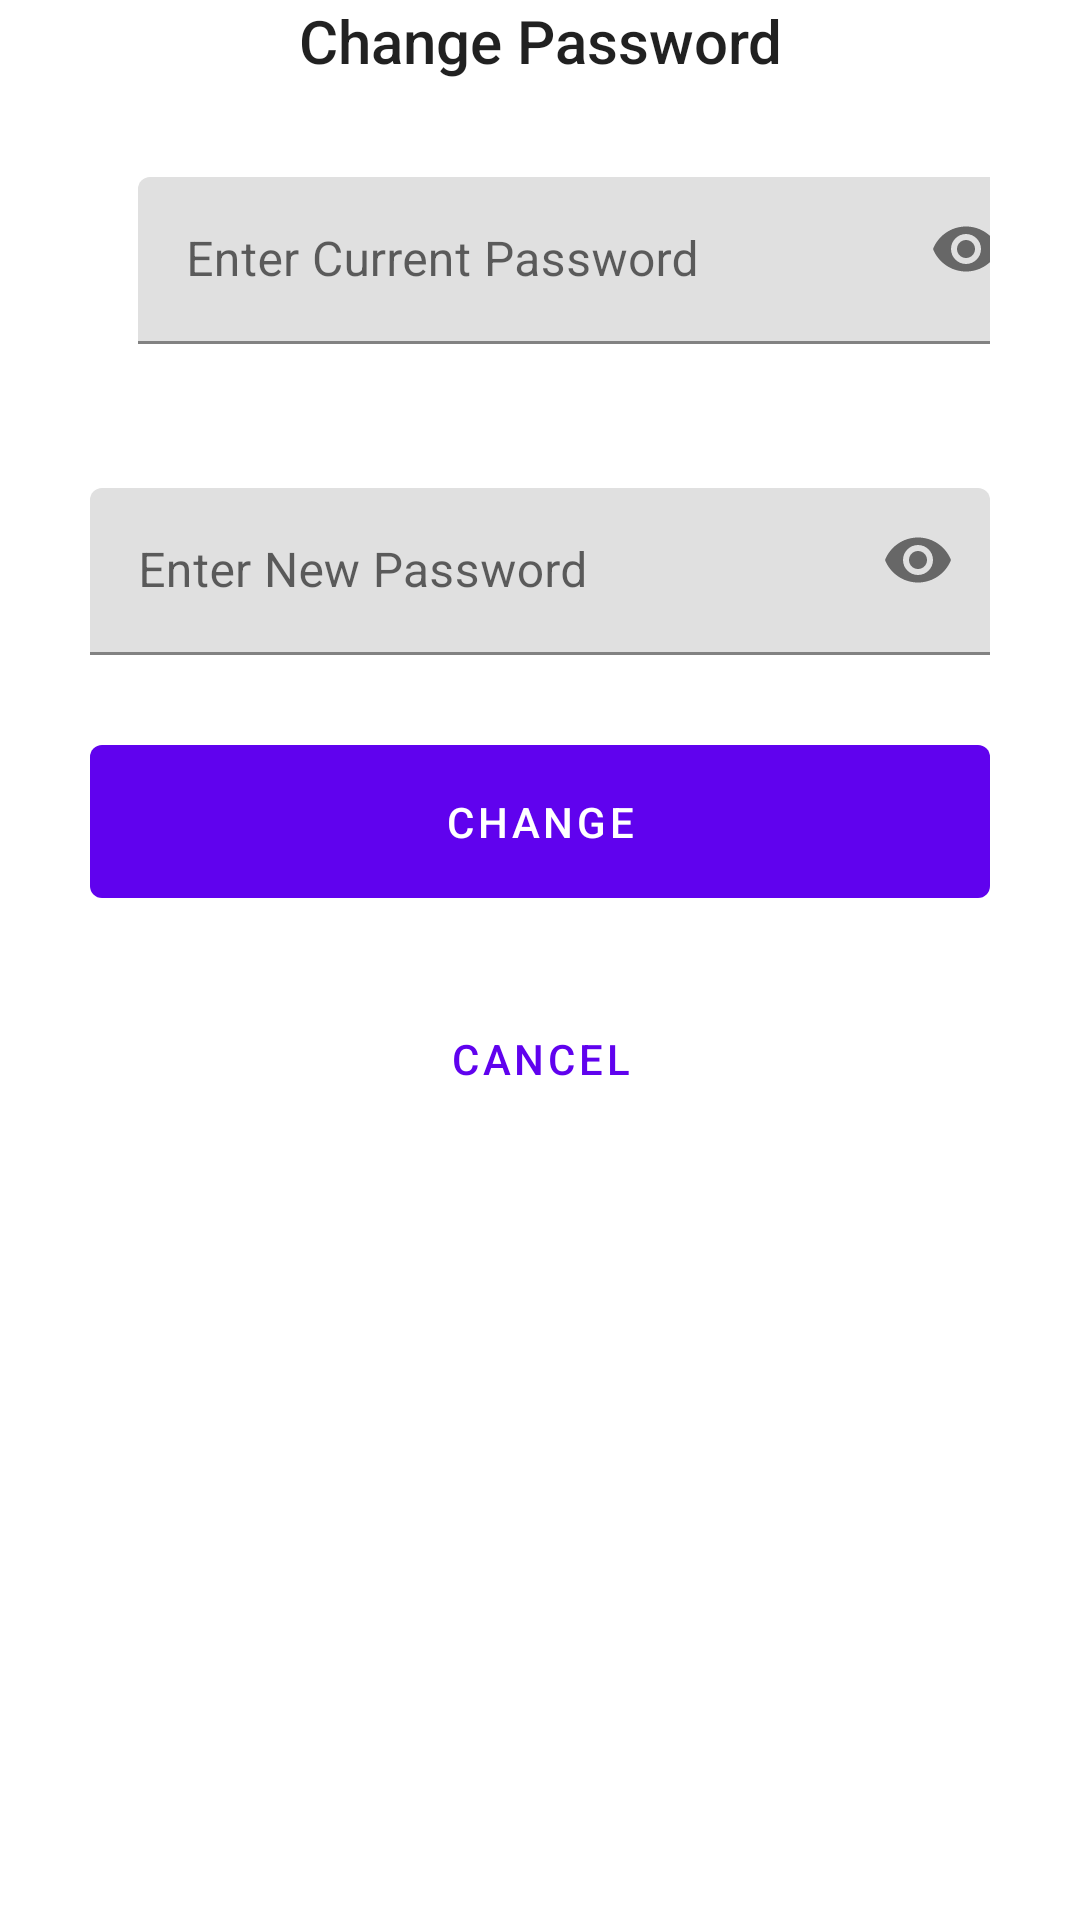

Write the Android layout XML for this screen, with the resource values it uses.
<!-- AndroidManifest.xml: application theme AppTheme -->
<!-- res/layout/fragmentdialog_changepassword.xml -->
<?xml version="1.0" encoding="utf-8"?>
<layout xmlns:android="http://schemas.android.com/apk/res/android"
    xmlns:app="http://schemas.android.com/apk/res-auto">

    <data>

    </data>

    <LinearLayout
        android:layout_width="wrap_content"
        android:layout_height="wrap_content"
        android:gravity="center_horizontal"
        android:orientation="vertical">

        <TextView
            style="@style/TextAppearance.AppCompat.SearchResult.Title"
            android:layout_width="wrap_content"
            android:layout_height="wrap_content"
            android:text="Change Password"
            android:textAlignment="center" />

        <com.google.android.material.textfield.TextInputLayout
            android:id="@+id/currentPasswordInputLayout"
            android:layout_width="300dp"
            android:layout_height="wrap_content"
            android:layout_margin="16dp"
            android:hint="Enter Current Password"
            app:passwordToggleEnabled="true">

            <com.google.android.material.textfield.TextInputEditText
                android:id="@+id/currentPasswordEditText"
                android:layout_width="300dp"
                android:layout_height="wrap_content"
                android:layout_margin="16dp"
                android:inputType="textPassword" />
        </com.google.android.material.textfield.TextInputLayout>

        <com.google.android.material.textfield.TextInputLayout
            android:id="@+id/newPasswordInputLayout"
            android:layout_width="300dp"
            android:layout_height="wrap_content"
            android:layout_margin="16dp"
            android:hint="Enter New Password"
            app:passwordToggleEnabled="true">

            <com.google.android.material.textfield.TextInputEditText
                android:id="@+id/newPasswordEditText"
                android:layout_width="300dp"
                android:layout_height="wrap_content"
                android:inputType="textPassword" />
        </com.google.android.material.textfield.TextInputLayout>

        <com.google.android.material.button.MaterialButton
            android:id="@+id/changePassword_button"
            style="@style/Widget.MaterialComponents.Button.UnelevatedButton"
            android:layout_width="300dp"
            android:layout_height="wrap_content"
            android:layout_margin="8dp"
            android:padding="16dp"
            android:text="Change" />

        <com.google.android.material.button.MaterialButton
            style="@style/Widget.MaterialComponents.Button.TextButton.Dialog"
            android:layout_width="300dp"
            android:layout_height="wrap_content"
            android:layout_margin="8dp"
            android:padding="16dp"
            android:text="Cancel"
            android:id="@+id/cancel_action"/>
    </LinearLayout>
</layout>
<!-- resources referenced by this layout -->
<resources>
  <style name="AppTheme" parent="Theme.MaterialComponents.Light.DarkActionBar">
          
          <item name="colorPrimary">@color/colorPrimary</item>
          <item name="colorPrimaryDark">@color/colorPrimaryDark</item>
      </style>
  <color name="colorPrimary">#6002ee</color>
  <color name="colorPrimaryDark">#0000ba</color>
</resources>
